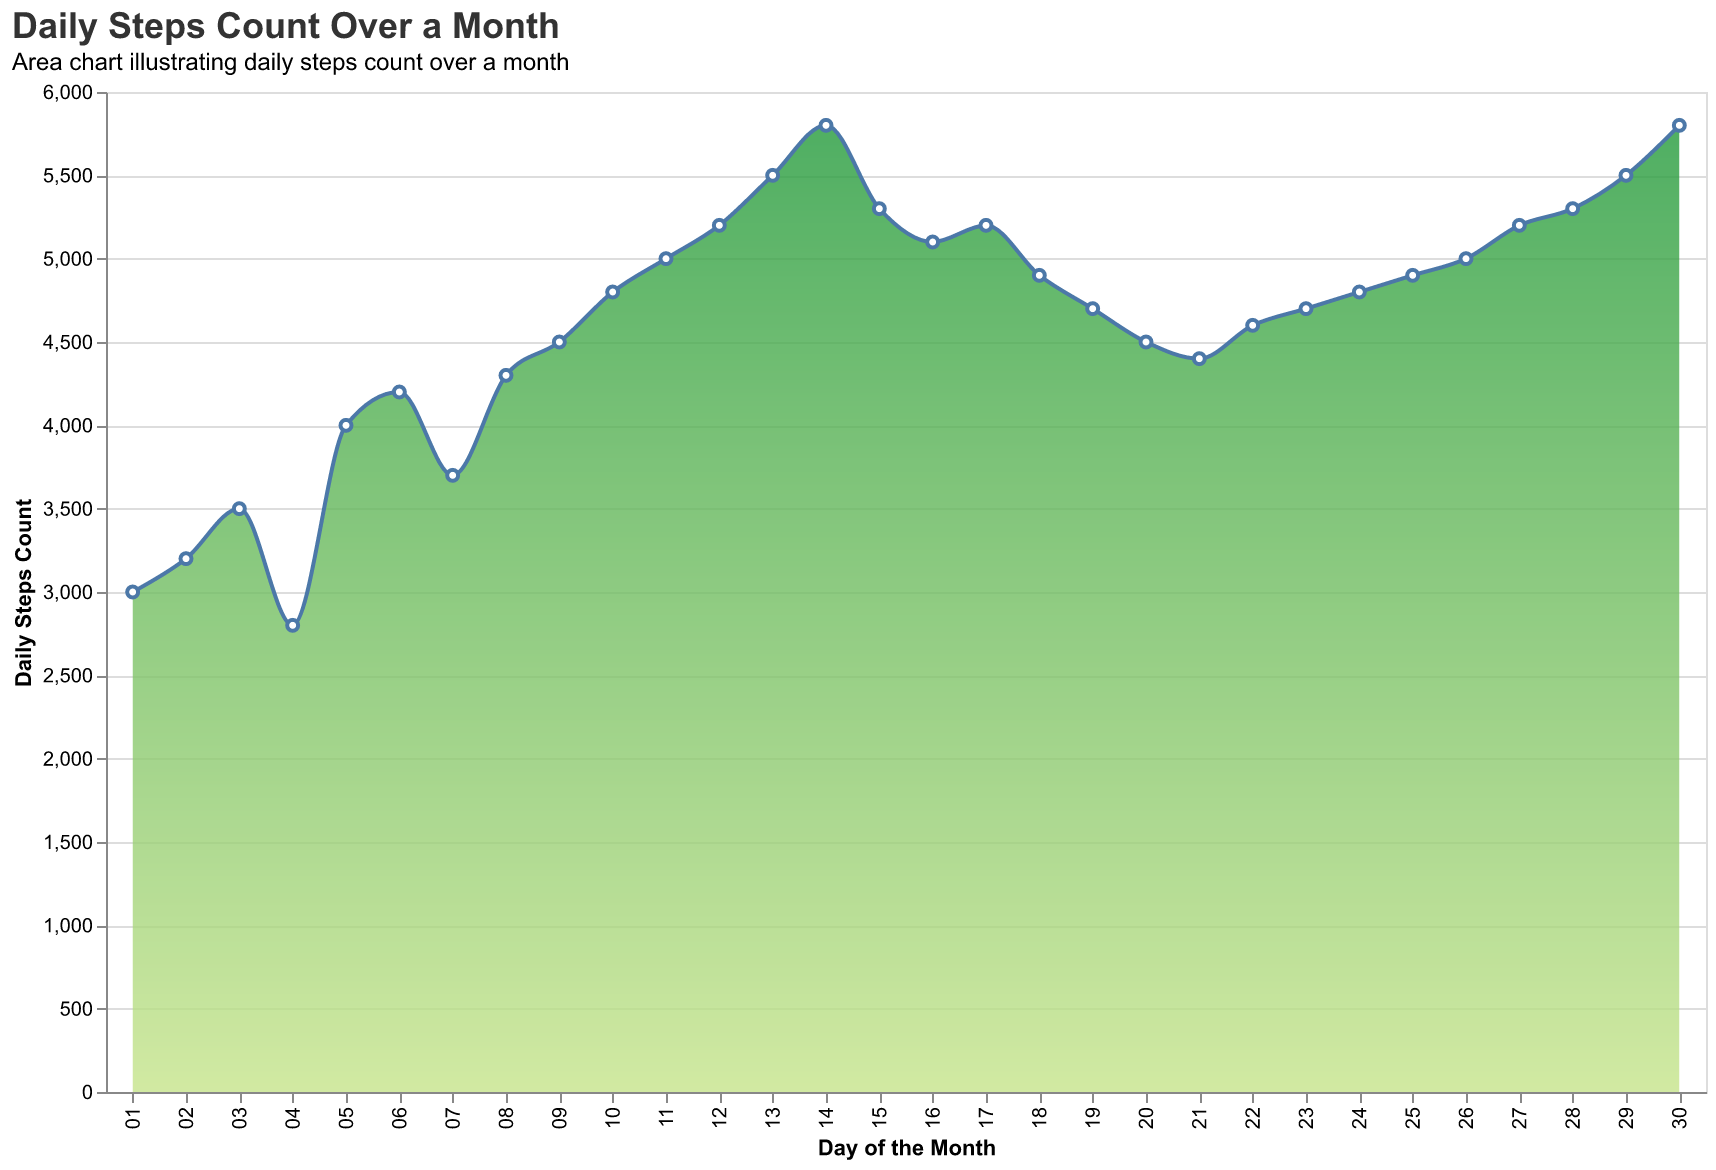

Data behind this chart, as committed beside it:
Day, Steps
01, 3000
02, 3200
03, 3500
04, 2800
05, 4000
06, 4200
07, 3700
08, 4300
09, 4500
10, 4800
11, 5000
12, 5200
13, 5500
14, 5800
15, 5300
16, 5100
17, 5200
18, 4900
19, 4700
20, 4500
21, 4400
22, 4600
23, 4700
24, 4800
25, 4900
26, 5000
27, 5200
28, 5300
29, 5500
30, 5800
